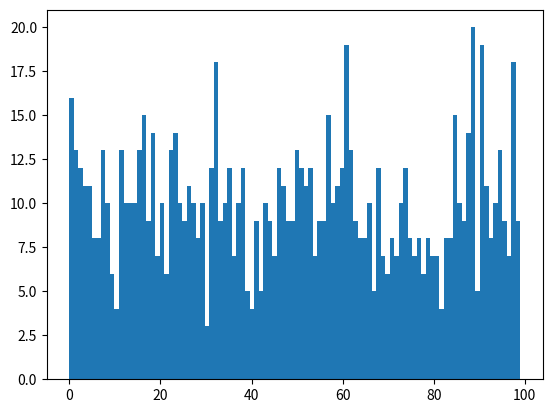

Write Python code to recreate this figure. (Note: this script raises an exception after producing the figure.)
import sys
import numpy as np
import pandas as pd
import matplotlib.pyplot as plt

random_state = 42
random_number = np.random.RandomState(random_state)
array_list = random_number.randint(0, 100, 1000)

df = pd.DataFrame(array_list, columns=['value'])

plt.hist(df['value'], bins=100)
plt.show()

print(sys.argv)
print("File name is: ", sys.argv[0])
day = sys.argv[1]


print('Job finished successfully for day {}'.format(day))
